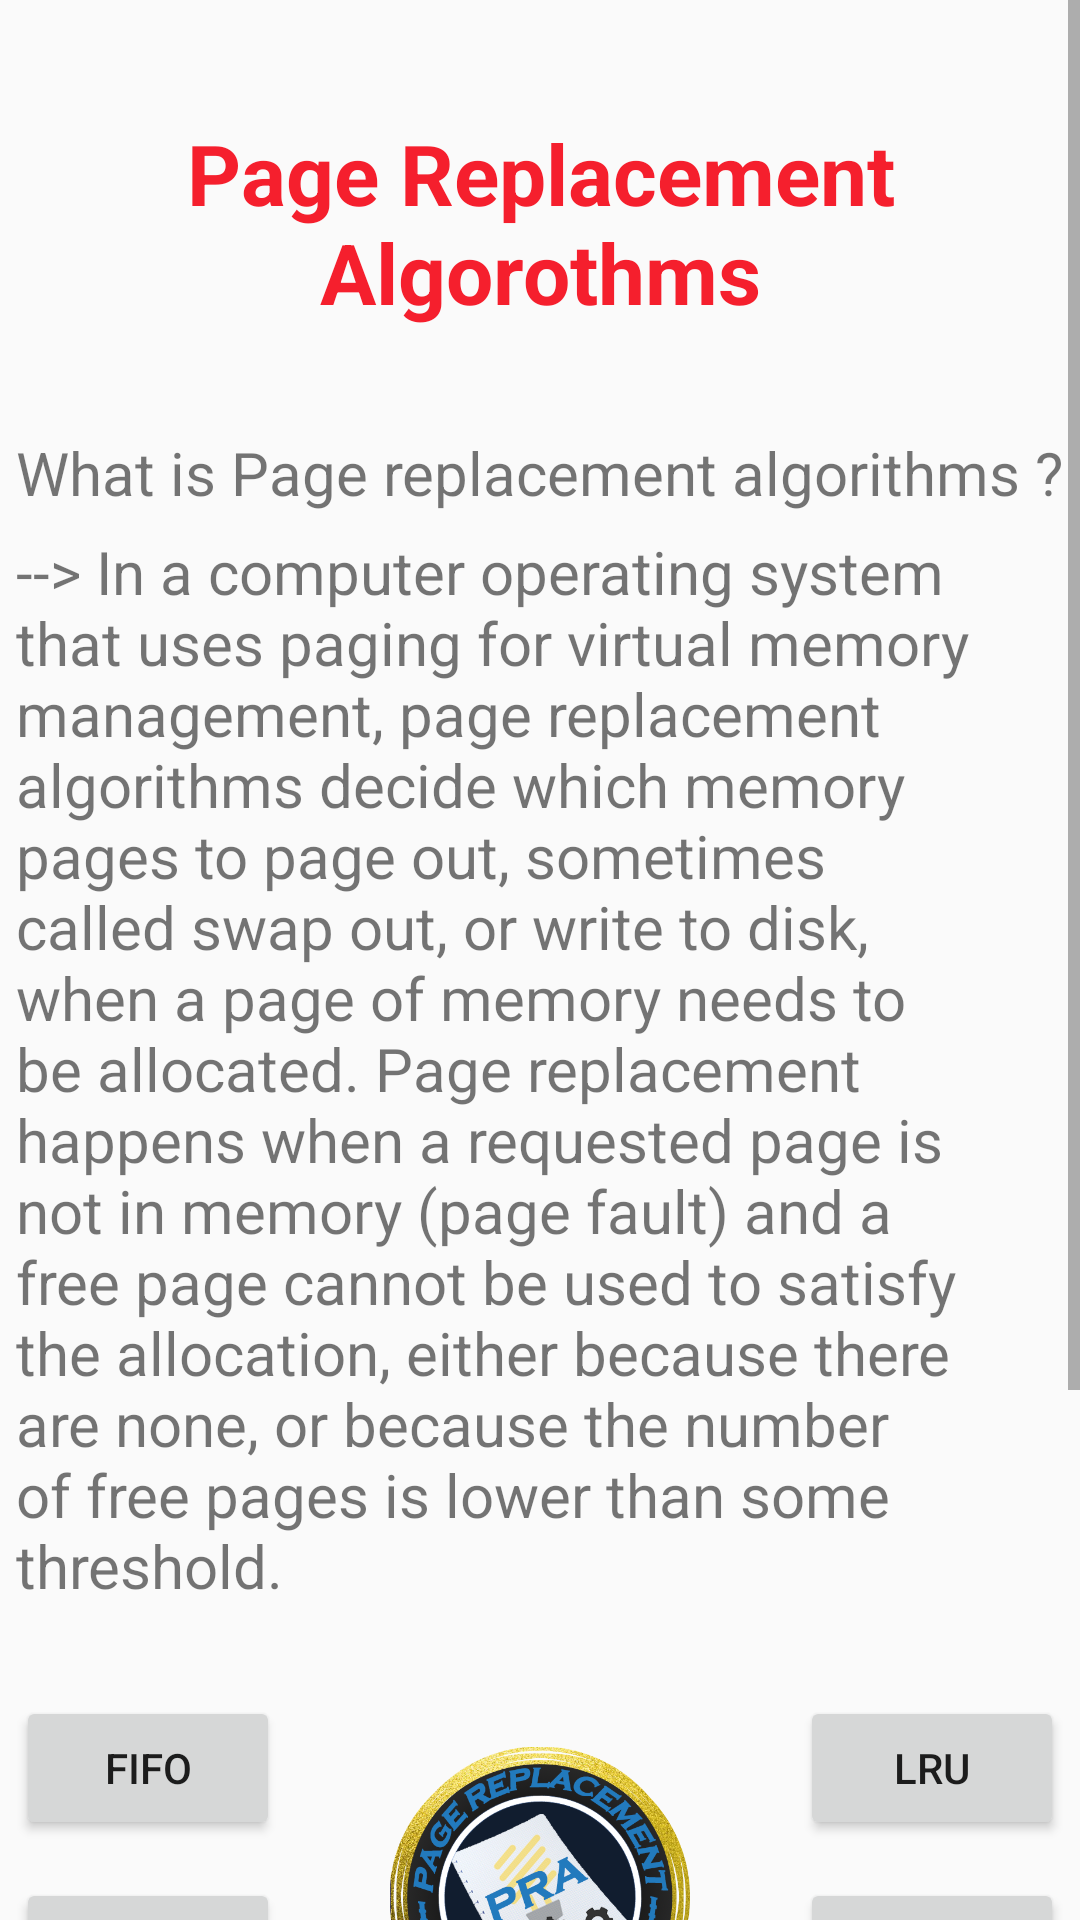

Here is an Android app screen rendered from its layout file. Give the layout XML and the strings, colors and styles it references.
<!-- AndroidManifest.xml: application theme AppTheme -->
<!-- res/layout/activity_learn.xml -->
<?xml version="1.0" encoding="utf-8"?>
<RelativeLayout
    xmlns:android="http://schemas.android.com/apk/res/android"
    xmlns:app="http://schemas.android.com/apk/res-auto"
    xmlns:tools="http://schemas.android.com/tools"
    android:layout_width="match_parent"
    android:layout_height="match_parent"
    tools:context="com.imperials.osmp.Learn">

    <ScrollView
        android:layout_width="match_parent"
        android:layout_height="match_parent"
        android:layout_alignParentTop="true"
        android:layout_alignParentStart="true">

        <LinearLayout
            android:layout_width="match_parent"
            android:layout_height="match_parent"
            android:orientation="vertical" >

            <RelativeLayout
                android:layout_width="match_parent"
                android:layout_height="684dp">

                <Button
                    android:id="@+id/button7"
                    android:layout_width="wrap_content"
                    android:layout_height="wrap_content"
                    android:text="Optimal"
                    android:onClick="optimal"
                    android:layout_alignBaseline="@+id/button5"
                    android:layout_alignBottom="@+id/button5"
                    android:layout_alignStart="@+id/button3" />

                <Button
                    android:id="@+id/button5"
                    android:layout_width="wrap_content"
                    android:layout_height="wrap_content"
                    android:text="LFU"
                    android:onClick="lfu"
                    android:layout_alignParentBottom="true"
                    android:layout_alignStart="@+id/button"
                    android:layout_marginBottom="10dp" />

                <Button
                    android:id="@+id/button3"
                    android:layout_width="wrap_content"
                    android:layout_height="wrap_content"
                    android:text="LRU"
                    android:onClick="lru"
                    android:layout_alignBaseline="@+id/button"
                    android:layout_alignBottom="@+id/button"
                    android:layout_alignEnd="@+id/textView3" />

                <TextView
                    android:id="@+id/textView"
                    android:layout_width="wrap_content"
                    android:layout_height="wrap_content"
                    android:layout_marginTop="39dp"
                    android:text="Page Replacement Algorothms"
                    android:gravity="center"
                    android:textColor="@color/colorAccent"
                    android:textSize="28sp"
                    android:textStyle="bold"
                    android:layout_alignParentTop="true"
                    android:layout_alignStart="@+id/textView3"
                    android:layout_alignEnd="@+id/textView3" />

                <TextView
                    android:id="@+id/textView5"
                    android:layout_width="wrap_content"
                    android:layout_height="wrap_content"
                    android:layout_alignStart="@+id/textView3"
                    android:layout_below="@+id/textView3"
                    android:layout_marginRight="25dp"
                    android:layout_marginTop="6dp"
                    android:text="--> In a computer operating system that uses paging for virtual memory management, page replacement algorithms decide which memory pages to page out, sometimes called swap out, or write to disk, when a page of memory needs to be allocated. Page replacement happens when a requested page is not in memory (page fault) and a free page cannot be used to satisfy the allocation, either because there are none, or because the number of free pages is lower than some threshold."
                    android:textSize="20sp" />

                <TextView
                    android:id="@+id/textView3"
                    android:layout_width="wrap_content"
                    android:layout_height="wrap_content"
                    android:layout_alignParentTop="true"
                    android:layout_centerHorizontal="true"
                    android:layout_marginTop="144dp"
                    android:text="What is Page replacement algorithms ?"
                    android:textSize="20sp" />

                <ImageView
                    android:id="@+id/imageView2"
                    android:layout_width="100dp"
                    android:layout_height="100dp"
                    app:srcCompat="@drawable/pra3"
                    android:layout_alignTop="@+id/button"
                    android:layout_centerHorizontal="true"
                    android:layout_marginTop="17dp" />

                <Button
                    android:id="@+id/button"
                    android:layout_width="wrap_content"
                    android:layout_height="wrap_content"
                    android:text="FIFO"
                    android:onClick="fifo"
                    android:layout_marginTop="30dp"
                    android:layout_below="@+id/textView5"
                    android:layout_alignStart="@+id/textView5" />

            </RelativeLayout>

            <Space
                android:layout_width="match_parent"
                android:layout_height="200dp" />
        </LinearLayout>
    </ScrollView>

</RelativeLayout>
<!-- resources referenced by this layout -->
<resources>
  <color name="colorAccent">#f51f2d</color>
  <!-- drawable pra3: png bitmap (drawable, 431509 bytes) -->
  <style name="AppTheme" parent="Theme.AppCompat.Light.DarkActionBar">
          
          <item name="colorPrimary">@color/colorPrimary</item>
          <item name="colorPrimaryDark">@color/colorPrimaryDark</item>
          <item name="colorAccent">@color/colorAccent</item>
      </style>
  <color name="colorPrimary">#00695C</color>
  <color name="colorPrimaryDark">#004D40</color>
</resources>
